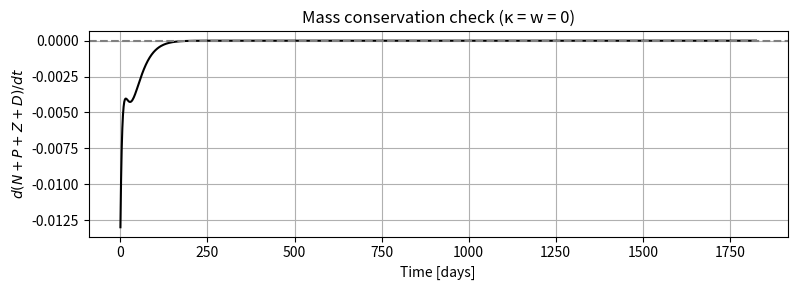
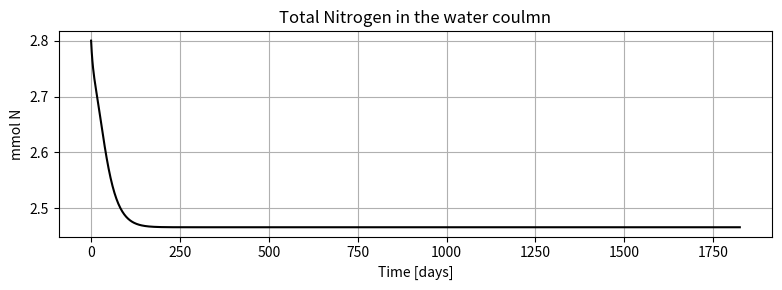
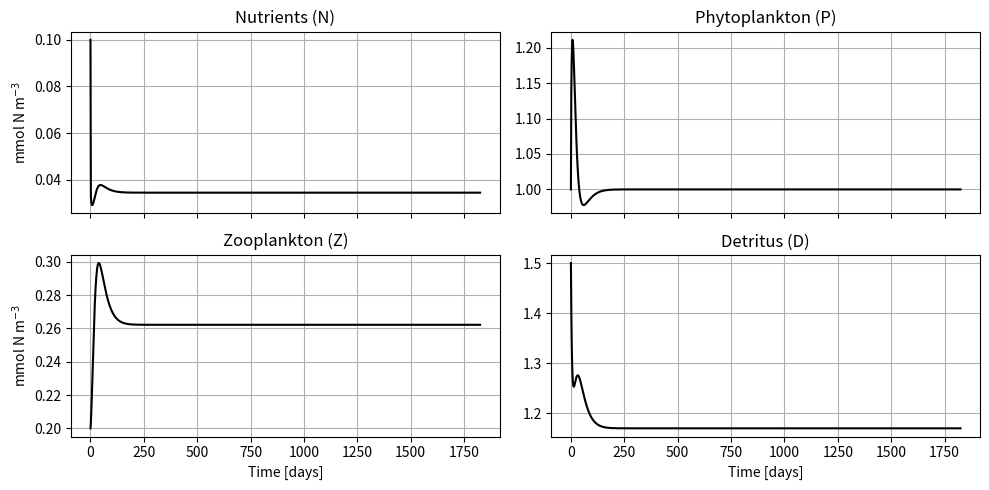

The script that saved these images, in order:
import numpy as np
import matplotlib.pyplot as plt
from scipy.integrate import solve_ivp


time_varying = False
# -----------------------------
# PARAMETERS
# -----------------------------
N_deep = 10.0        # mmol N m^-3
P_growth_max = 2.0   # d^-1
Z_consum_max = 1.0   # d^-1

k_L = 20.0           # light half-sat
k_N = 0.3            # mmol N m^-3
k_Z = 1.0            # mmol N m^-3

m_P = 0.07           # d^-1
m_Z = 0.2            # d^-1

e_N = 0.3            # -
e_D = 0.3            # -

r   = 0.1            # d^-1
w_D = 2.0            # m d^-1

kappa = 0.3          # m d^-1
M    = 60.0             # m

if time_varying:
    L_max = 20.0  # mmol photons/m^2/day
    def light(t):
        # Seasonal sinusoidal forcing: varies 0 -> L_max
        return L_max * (0.5 + 0.5 * np.sin(2 * np.pi * t / 365 - np.pi/2))
else:
    L = 50

# -----------------------------
# TIME SETUP
# -----------------------------
t_max = 365 * 5
t_span = (0, t_max)               # days
t_eval = np.linspace(0, t_max, 1000)

# -----------------------------
# INITIAL CONDITIONS
# -----------------------------
N0 = 0.1
P0 = 1.0
Z0 = 0.2
D0 = 1.5

y0 = [N0, P0, Z0, D0]

# -----------------------------
# ODE SYSTEM
# -----------------------------
def rhs(t, y):
    N, P, Z, D = y
    
    L_current = light(t) if time_varying else L
    
    P_growth = P_growth_max * min((L_current / (L_current + k_L)),
                                  (N / (N + k_N)))
    Z_consum = Z_consum_max * (P / (P + k_Z))

    N_uptake  = P_growth * P
    P_mort    = m_P * P
    Z_grazing = Z_consum * Z
    Z_mort    = m_Z * Z
    remin     = r * D

    dN = -N_uptake + e_N * Z_grazing + remin + (N_deep - N) * (kappa / M)
    dP =  N_uptake - Z_grazing - P_mort - (kappa / M) * P
    dZ = (1 - e_N - e_D) * Z_grazing - Z_mort
    dD = P_mort + e_D * Z_grazing + Z_mort - remin - ((kappa / M) + (w_D / M)) * D

    return [dN, dP, dZ, dD]

# -----------------------------
# SOLVE ODEs
# -----------------------------
sol = solve_ivp(
    rhs,
    t_span,
    y0,
    t_eval=t_eval,
    method="RK45",
    rtol=1e-6,
    atol=1e-9
)

# -------------------------------------------------
# TOTAL MASS DERIVATIVE FUNCTION
# -------------------------------------------------
def total_mass_derivative(t, y):
    """
    Returns d/dt (N + P + Z + D)
    """
    return np.sum(rhs(t, y))
# -------------------------------------------------
# EVALUATE MASS CONSERVATION
# -------------------------------------------------
dMdt = np.array([
    total_mass_derivative(t, sol.y[:, i])
    for i, t in enumerate(sol.t)
])
total_mass = sol.y.sum(axis=0)

# -------------------------------------------------
# PLOTS
# -------------------------------------------------
# Total mass tendency
plt.figure(figsize=(8, 3))
plt.plot(sol.t, dMdt, color="black")
plt.axhline(0, color="gray", linestyle="--")
plt.xlabel("Time [days]")
plt.ylabel(r"$d(N+P+Z+D)/dt$")
plt.title("Mass conservation check (κ = w = 0)")
plt.grid(True)
plt.tight_layout()
plt.show()

# Total mass
plt.figure(figsize=(8, 3))
plt.plot(sol.t, total_mass, color="black")
plt.xlabel("Time [days]")
plt.ylabel("mmol N")
plt.title("Total Nitrogen in the water coulmn")
plt.grid(True)
plt.tight_layout()
plt.show()

# -----------------------------
# SIMPLE PLOT
# -----------------------------
fig, axs = plt.subplots(2, 2, figsize=(10, 5), sharex=True)

axs[0, 0].plot(sol.t, sol.y[0], color="black")
axs[0, 0].set_title("Nutrients (N)")
axs[0, 0].set_ylabel("mmol N m$^{-3}$")

axs[0, 1].plot(sol.t, sol.y[1], color="black")
axs[0, 1].set_title("Phytoplankton (P)")

axs[1, 0].plot(sol.t, sol.y[2], color="black")
axs[1, 0].set_title("Zooplankton (Z)")
axs[1, 0].set_xlabel("Time [days]")
axs[1, 0].set_ylabel("mmol N m$^{-3}$")

axs[1, 1].plot(sol.t, sol.y[3], color="black")
axs[1, 1].set_title("Detritus (D)")
axs[1, 1].set_xlabel("Time [days]")

for ax in axs.flat:
    ax.grid(True)

plt.tight_layout()
plt.show()
